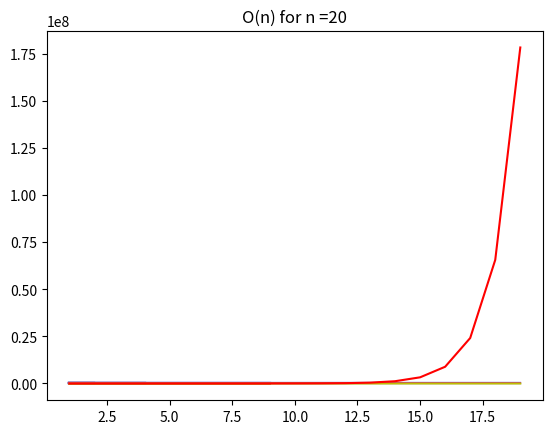

Reproduce this figure in Python.
# Python code that compares the  
# asymptotic behaviour of several functions 
  
import numpy as np 
import matplotlib.pyplot as plt 
  
# Returns a function that computes x ^ n for a given n 
def poly(n): 
    def polyXN(x): 
        return x**n 
    return polyXN 
  
# Functions to compare and colors to use in the graph 
FUNCTIONS = [np.log, poly(1), poly(2), poly(3), np.exp] 
COLORS = ['c', 'b', 'm', 'y', 'r'] 
  
# Plot the graphs  
def compareAsymptotic(n): 
    x = np.arange(1, n, 1) 
    plt.title('O(n) for n ='+str(n)) 
    for f, c in zip(FUNCTIONS, COLORS): 
        plt.plot(x, f(x), c) 
    plt.show() 
          
compareAsymptotic(3) 
compareAsymptotic(5) 
compareAsymptotic(10) 
compareAsymptotic(20) 